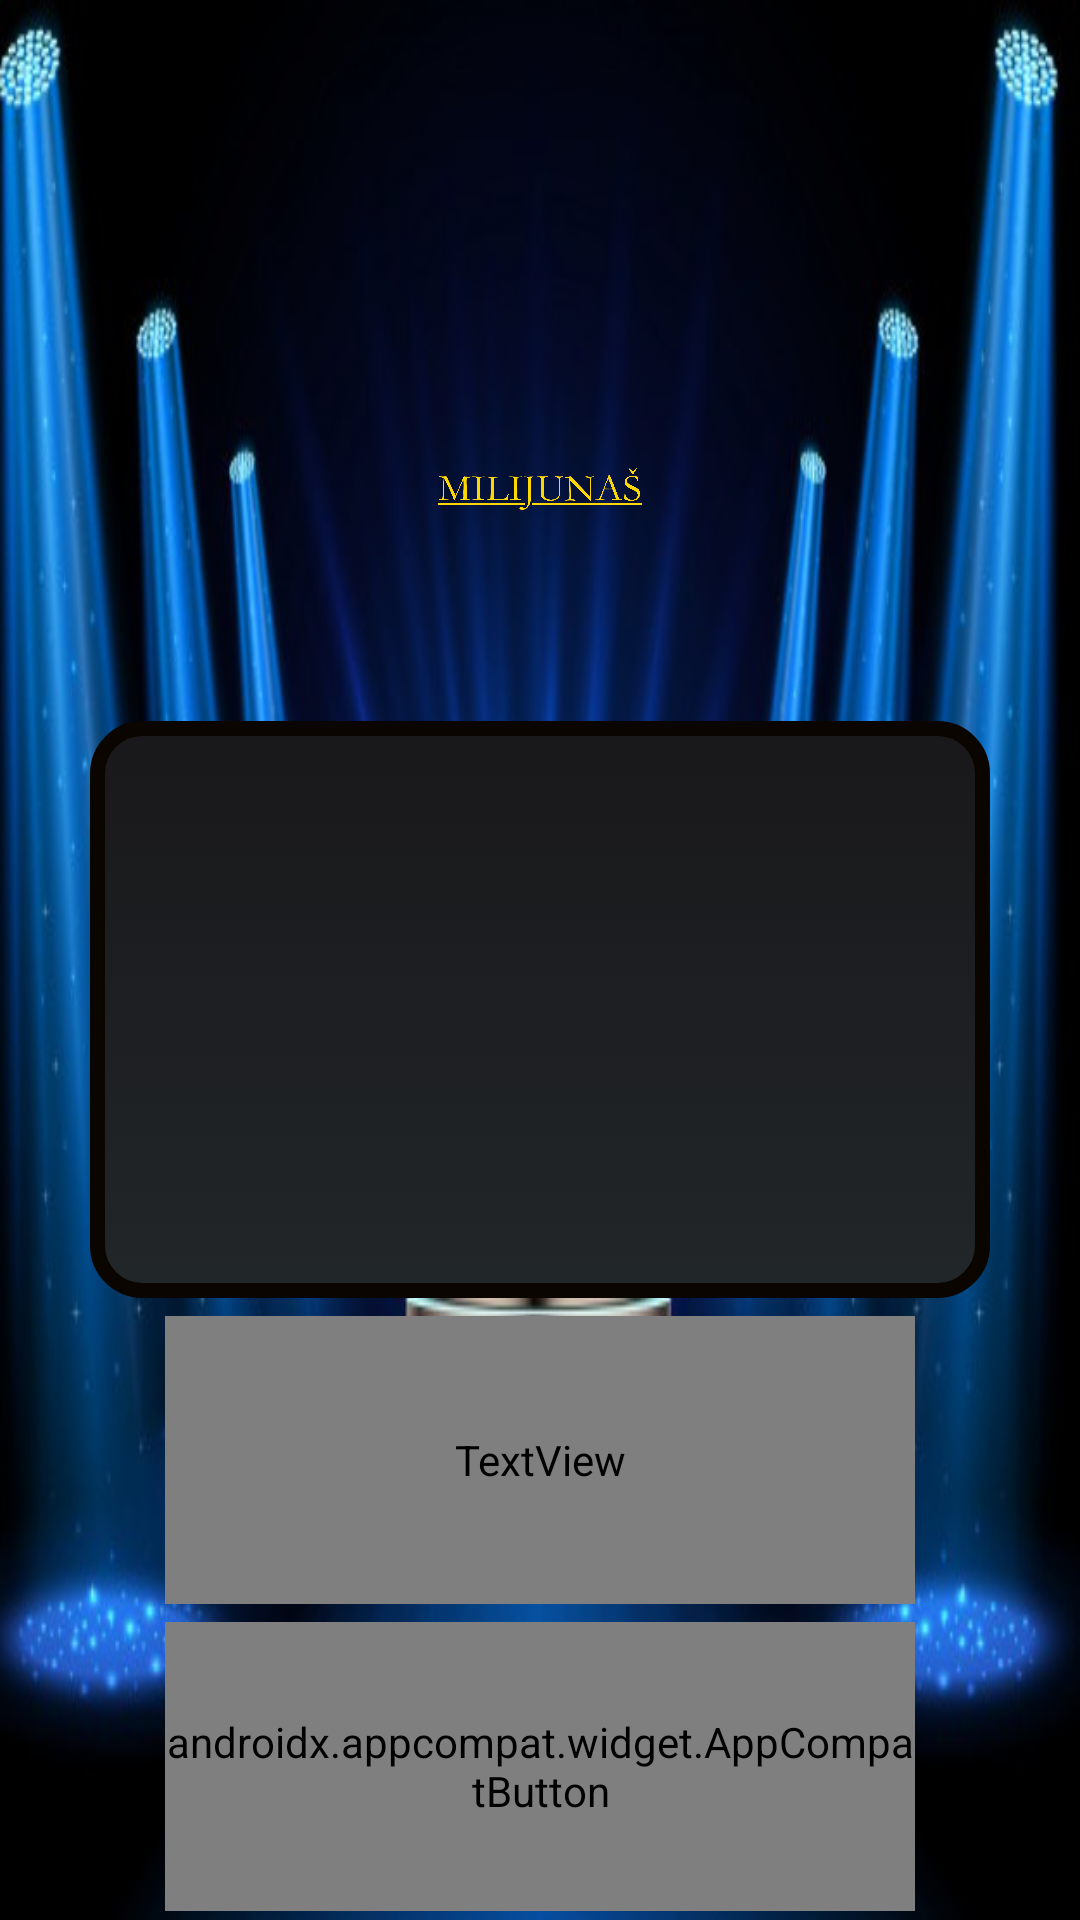

The Android layout XML behind this screen, and the referenced resources:
<!-- AndroidManifest.xml: application theme Theme.Milijunas_2021 -->
<!-- res/layout/game_end_dialog.xml -->
<?xml version="1.0" encoding="utf-8"?>
<LinearLayout xmlns:android="http://schemas.android.com/apk/res/android"
    android:layout_width="match_parent"
    android:layout_height="match_parent"
    android:background="@drawable/background"
    android:gravity="bottom"
    android:orientation="vertical"
    android:weightSum="8">

    
    <ImageView
        android:layout_width="70dp"
        android:background="@drawable/ipad__nexus_9__1"
        android:layout_marginBottom="40dp"
        android:layout_gravity="center"
        android:layout_height="70dp" />
    
    
    <TextView
        android:id="@+id/desc_view"
        android:background="@drawable/questions_box_border"
        android:layout_width="300dp"
        android:layout_height="2dp"
        android:layout_gravity="center"
        android:layout_margin="3dp"
        android:layout_weight="3"
        android:gravity="center"
        android:fontFamily="sans-serif-black"
        android:textColor="#ffffffff"/>

    <TextView
        android:id="@+id/desc_won"
        android:layout_width="250dp"
        android:layout_height="1dp"
        android:layout_gravity="center"
        android:layout_margin="3dp"
        android:layout_weight="1.5"
        android:background="@drawable/black_border_button"
        android:gravity="center"
        android:textColor="@drawable/white_text_color" />

    <androidx.appcompat.widget.AppCompatButton

        android:id="@+id/go_back_to_main"
        android:layout_width="250dp"
        android:layout_height="1dp"
        android:layout_gravity="center"
        android:layout_margin="3dp"
        android:layout_weight="1.5"
        android:background="@drawable/black_border_button"
        android:gravity="center"
        android:text="@string/main"
        android:textColor="@drawable/white_text_color" />

</LinearLayout>
<!-- resources referenced by this layout -->
<resources>
  <!-- drawable background: png bitmap (drawable, 245331 bytes) -->
  <!-- drawable black_border_button (drawable) -->
  <?xml version="1.0" encoding="utf-8"?>
  <selector xmlns:android="http://schemas.android.com/apk/res/android">
  
      <item>
          <shape>
              <gradient android:startColor="#2A1B3D" android:endColor="#44318D" android:angle="180"  />
              <stroke android:width="2dp" android:color="#000000" />
              <corners android:radius="25dp"/>
          </shape>
      </item>
  
  
  </selector>
  <!-- drawable ipad__nexus_9__1: png bitmap (drawable-hdpi, 29489 bytes) -->
  <!-- drawable questions_box_border (drawable) -->
  <?xml version="1.0" encoding="utf-8"?>
  <selector xmlns:android="http://schemas.android.com/apk/res/android">
  
      <item>
          <shape>
              <gradient android:startColor="#19181A" android:endColor="#212629" android:angle="270"  />
              <stroke android:width="5dp" android:color="#0B0500" />
              <corners android:radius="15dp"/>
          </shape>
      </item>
  
  
  </selector>
  <string name="main">Glavni izbornik</string>
  <style name="Theme.Milijunas_2021" parent="Theme.MaterialComponents.DayNight.DarkActionBar">
          
          <item name="colorPrimary">@color/purple_500</item>
          <item name="colorPrimaryVariant">@color/purple_700</item>
          <item name="colorOnPrimary">@color/white</item>
          
          <item name="colorSecondary">@color/goldYellow</item>
          <item name="colorSecondaryVariant">@color/goldYellow</item>
          <item name="colorOnSecondary">@color/black</item>
          
          <item name="android:statusBarColor" tools:targetApi="l">?attr/colorPrimaryVariant</item>
          
      </style>
  <color name="purple_500">#FF6200EE</color>
  <color name="purple_700">#FF3700B3</color>
  <color name="white">#ffffff</color>
  <color name="goldYellow">#FFD700</color>
  <color name="black">#FF000000</color>
</resources>
